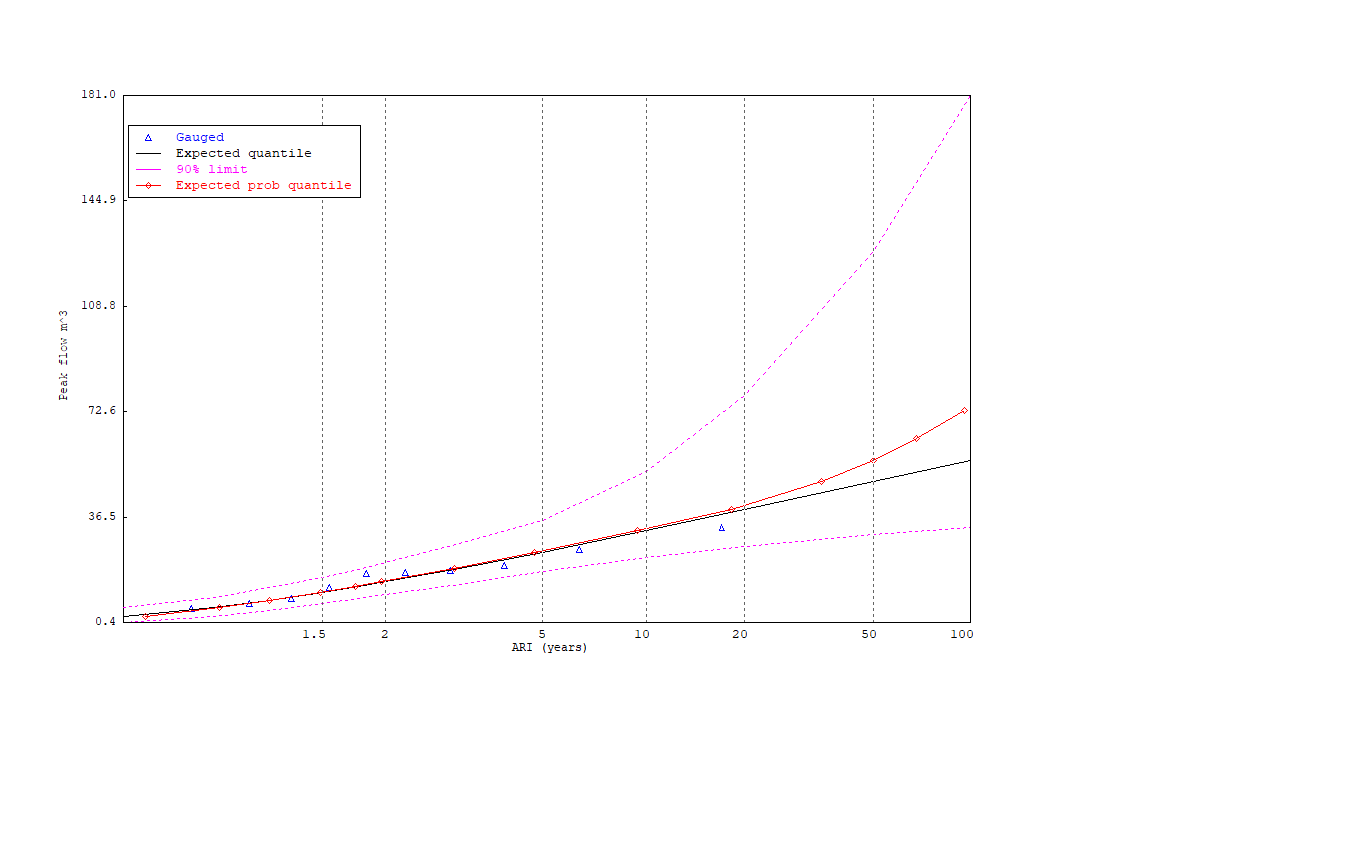

The data file committed next to this chart (first rows):
Number, Deviate, Gauged_value
1, -0.104141E+01, 0.533000E+01
2, -0.616474E+00, 0.701000E+01
3, -0.312528E+00, 0.879000E+01
4, -0.406177E-01, 0.125600E+02
5, 0.227740E+00, 0.172000E+02
6, 0.511457E+00, 0.174400E+02
7, 0.831678E+00, 0.182600E+02
8, 0.122336E+01, 0.199900E+02
9, 0.176828E+01, 0.253000E+02
10, 0.280305E+01, 0.329700E+02
Number, Deviate, Expected_par_quantile, Lower_90%_probabilty_limit, Upper_90%_probability_limit
1, -0.152934E+01, 0.246000E+01, 0.410000E+00, 0.542000E+01
2, -0.874591E+00, 0.551000E+01, 0.235000E+01, 0.911000E+01
3, -0.475885E+00, 0.798000E+01, 0.453000E+01, 0.124000E+02
4, -0.940478E-01, 0.107000E+02, 0.696000E+01, 0.159400E+02
5, 0.165703E+00, 0.127200E+02, 0.858000E+01, 0.187400E+02
6, 0.366513E+00, 0.143700E+02, 0.990000E+01, 0.210500E+02
7, 0.902720E+00, 0.190200E+02, 0.135600E+02, 0.276000E+02
8, 0.149994E+01, 0.245600E+02, 0.178700E+02, 0.355100E+02
9, 0.225037E+01, 0.318500E+02, 0.225200E+02, 0.522700E+02
10, 0.297020E+01, 0.390700E+02, 0.264100E+02, 0.780200E+02
11, 0.390194E+01, 0.486600E+02, 0.305400E+02, 0.127540E+03
12, 0.460015E+01, 0.559700E+02, 0.328500E+02, 0.180980E+03
Number, Deviate, Expected_probability_quantitle
1, -0.136910E+01, 0.246000E+01
2, -0.837955E+00, 0.551000E+01
3, -0.475885E+00, 0.798000E+01
4, -0.106274E+00, 0.107000E+02
5, 0.147535E+00, 0.127200E+02
6, 0.337199E+00, 0.143700E+02
7, 0.860722E+00, 0.190200E+02
8, 0.144465E+01, 0.245600E+02
9, 0.218725E+01, 0.318500E+02
10, 0.286933E+01, 0.390700E+02
